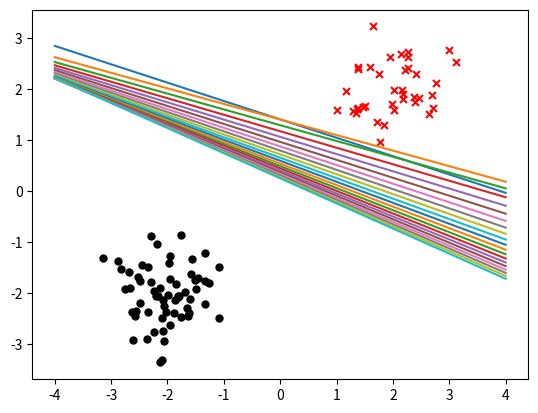

Recreate this plot in Python.
import numpy as np
import random
import matplotlib.pyplot as plt


TRAIN_DATA_NUM = 100
INODE_NUM = 2
HNODE_NUM = 4
ONODE_NUM = 1

# generating training data, linear seperatable
def data_set_generator(mu1, mu2, sigma1, sigma2):
	train_data = np.zeros((INODE_NUM,TRAIN_DATA_NUM))
	train_labels = np.ones((ONODE_NUM,TRAIN_DATA_NUM))
	
	data_minus_one = []
	data_one = []
	for i in range(TRAIN_DATA_NUM):
		if random.random() < 0.5:
			x = random.normalvariate(mu1,sigma1)
			y = random.normalvariate(mu1,sigma1)
			train_labels[:,i] = -1
			data_minus_one.append([x,y])
			#j += 1 
		else:
			x = random.normalvariate(mu2,sigma2)
			y = random.normalvariate(mu2,sigma2)
			train_labels[:,i] = 1
			data_one.append([x,y])
			#k += 1
		train_data[:,i] = np.array([x,y])
	
	data_minus_one = np.array(data_minus_one)
	data_one = np.array(data_one)
	# for i in range(train_labels):
	# 	if train_labels[:,i] == 1:
	# 		data_one[:,i] = train_data[:,i]
	# 	else:
	# 		data_minus_one[:,i] = train
	print(np.shape(data_one))
	plt.scatter(data_minus_one.T[0],data_minus_one.T[1],label='minus_one', color='k', s=25, marker="o")
	plt.scatter(data_one.T[0],data_one.T[1],label='one', color='r', s=25, marker="x")
	# plt.show()
	return train_data, train_labels

# one layer perceptron
def perceptron(x, w, t, eta):
	x = np.row_stack((x,np.ones((1, TRAIN_DATA_NUM))))
	y = np.dot(w,x) 
	delta_w = -eta*np.dot((y-t), x.T)
	w = w + delta_w
	return w, y

def sigmoid(x):
	return 1/(1+np.exp(-x))

def threshold(x):
	th = np.zeros(x.shape)
	th[x>0] = 1
	th[x<=0] = -1
	return th

# def eval(Y, T):
# 	output = threshold(Y)
# 	accuracy = np.sum(output == T) / TRAIN_DATA_NUM
# 	speratingLine = 

# def feedforward(X, W):
# 	return sigmoid(np.dot(X,W))

def data_set_shuffle(train_data, train_labels):
	data_set = np.row_stack((train_data,train_labels))
	np.random.shuffle(data_set)
	train_data = np.array(data_set[0:INODE_NUM,:])
	train_labels = np.array(data_set[INODE_NUM:INODE_NUM+ONODE_NUM,:])
	return train_data, train_labels


def train(train_data, train_labels, epochs, eta):
	w = np.random.randn(ONODE_NUM, INODE_NUM+1)
	i = 0
	while i < epochs:
		# train_data, train_labels = data_set_shuffle(train_data, train_labels)
		# delta rule updating W
		w, y = perceptron(train_data, w, train_labels, eta)
	
		output = threshold(y)
		error = np.sum(np.power((y-train_labels),2))/2
		accuracy = np.sum(output == train_labels) / TRAIN_DATA_NUM
		print("epoch:{}, accuracy is:{}, error is:{} ...\n".format(i, accuracy, error))
		# if accuracy == 0:
		# 	print("y:{}, train labels are:{}".format(np.sum(y), np.sum(train_labels)))
		# 	print(output)
		# 	print(train_labels)

		x = np.linspace(-4, 4, 100)
		speratingLine = -w[0,1]/w[0,0]*x - w[0,2]/w[0,0]
		plt.plot(x,speratingLine)
		plt.pause(0.2)
		# eta *= 0.9
		i += 1
	# while True:
	# 	plt.pause(0.1)
	plt.show()

def main():
	mu1 = -2
	mu2 = 2
	sigma1 = 0.5
	sigma2 = 0.5
	eta = 0.001
	epochs = 20
	train_data, train_labels = data_set_generator(mu1, mu2, sigma1, sigma2)
	train(train_data, train_labels, epochs, eta)

if __name__ == "__main__":
	main()

